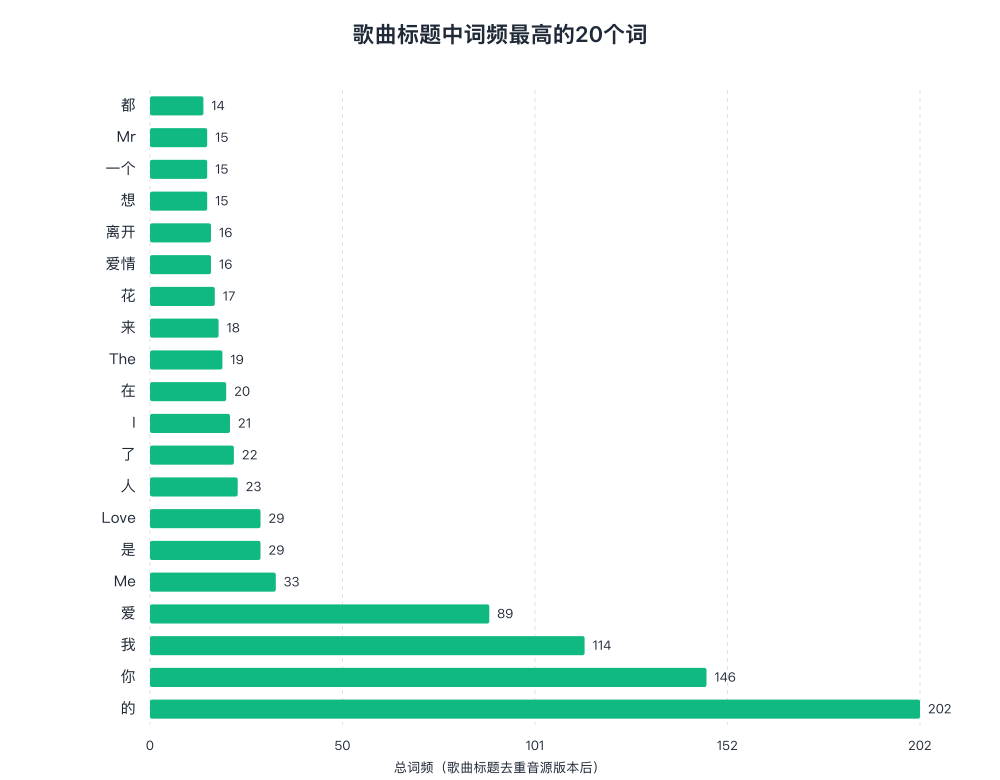

Values plotted in this chart, from the file beside it:
排名, 词语, 总词频
1, 的, 202
2, 你, 146
3, 我, 114
4, 爱, 89
5, Me, 33
6, 是, 29
7, Love, 29
8, 人, 23
9, 了, 22
10, I, 21
11, 在, 20
12, The, 19
13, 来, 18
14, 花, 17
15, 爱情, 16
16, 离开, 16
17, 想, 15
18, 一个, 15
19, Mr, 15
20, 都, 14
